Dataset: data (GitHub, CarLoOSX/GesturePredictor). Classes: bottom, circle, left, right, top.

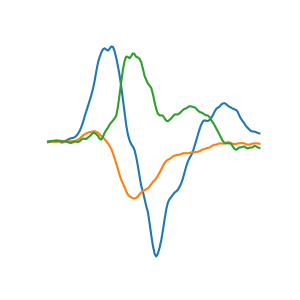
Label: right

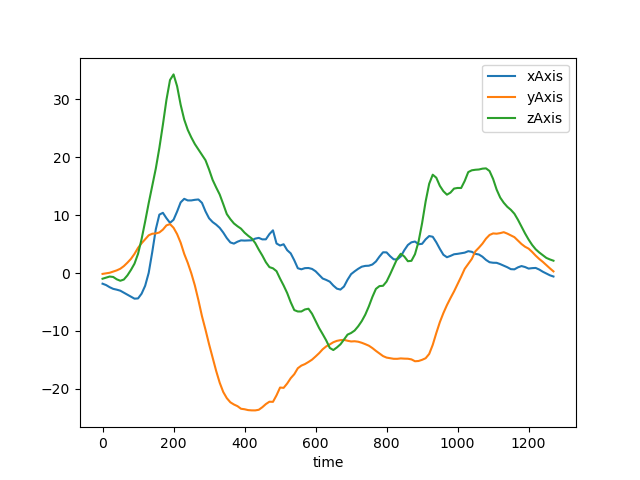
Label: top

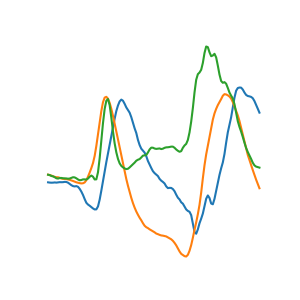
Label: circle

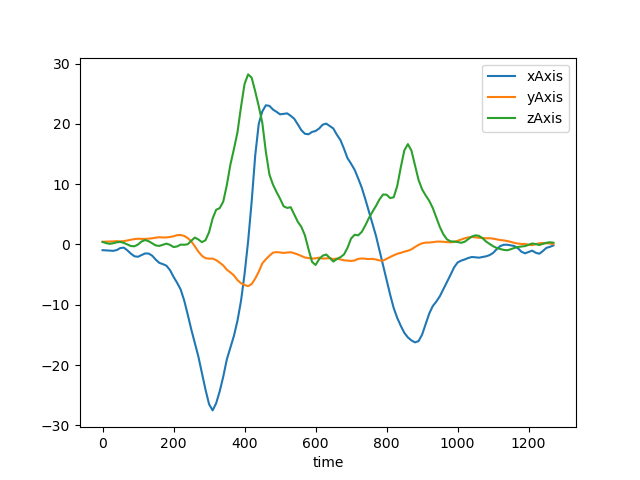
Label: left

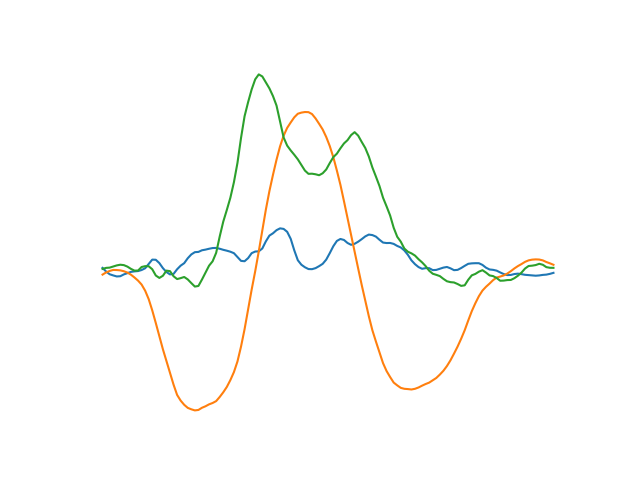
Label: bottom

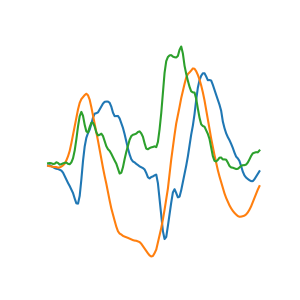
Label: circle
